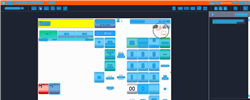
Task: Trigger Based Attended Automation
Workflow: NAMOS_PH_Refund_ItemRefund_WithoutVoidLineItem

Step 1: Computer Vision in window 'Web Rep Console*' (msedge.exe)

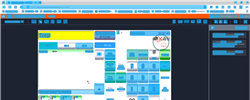
Step 2: CV refresh

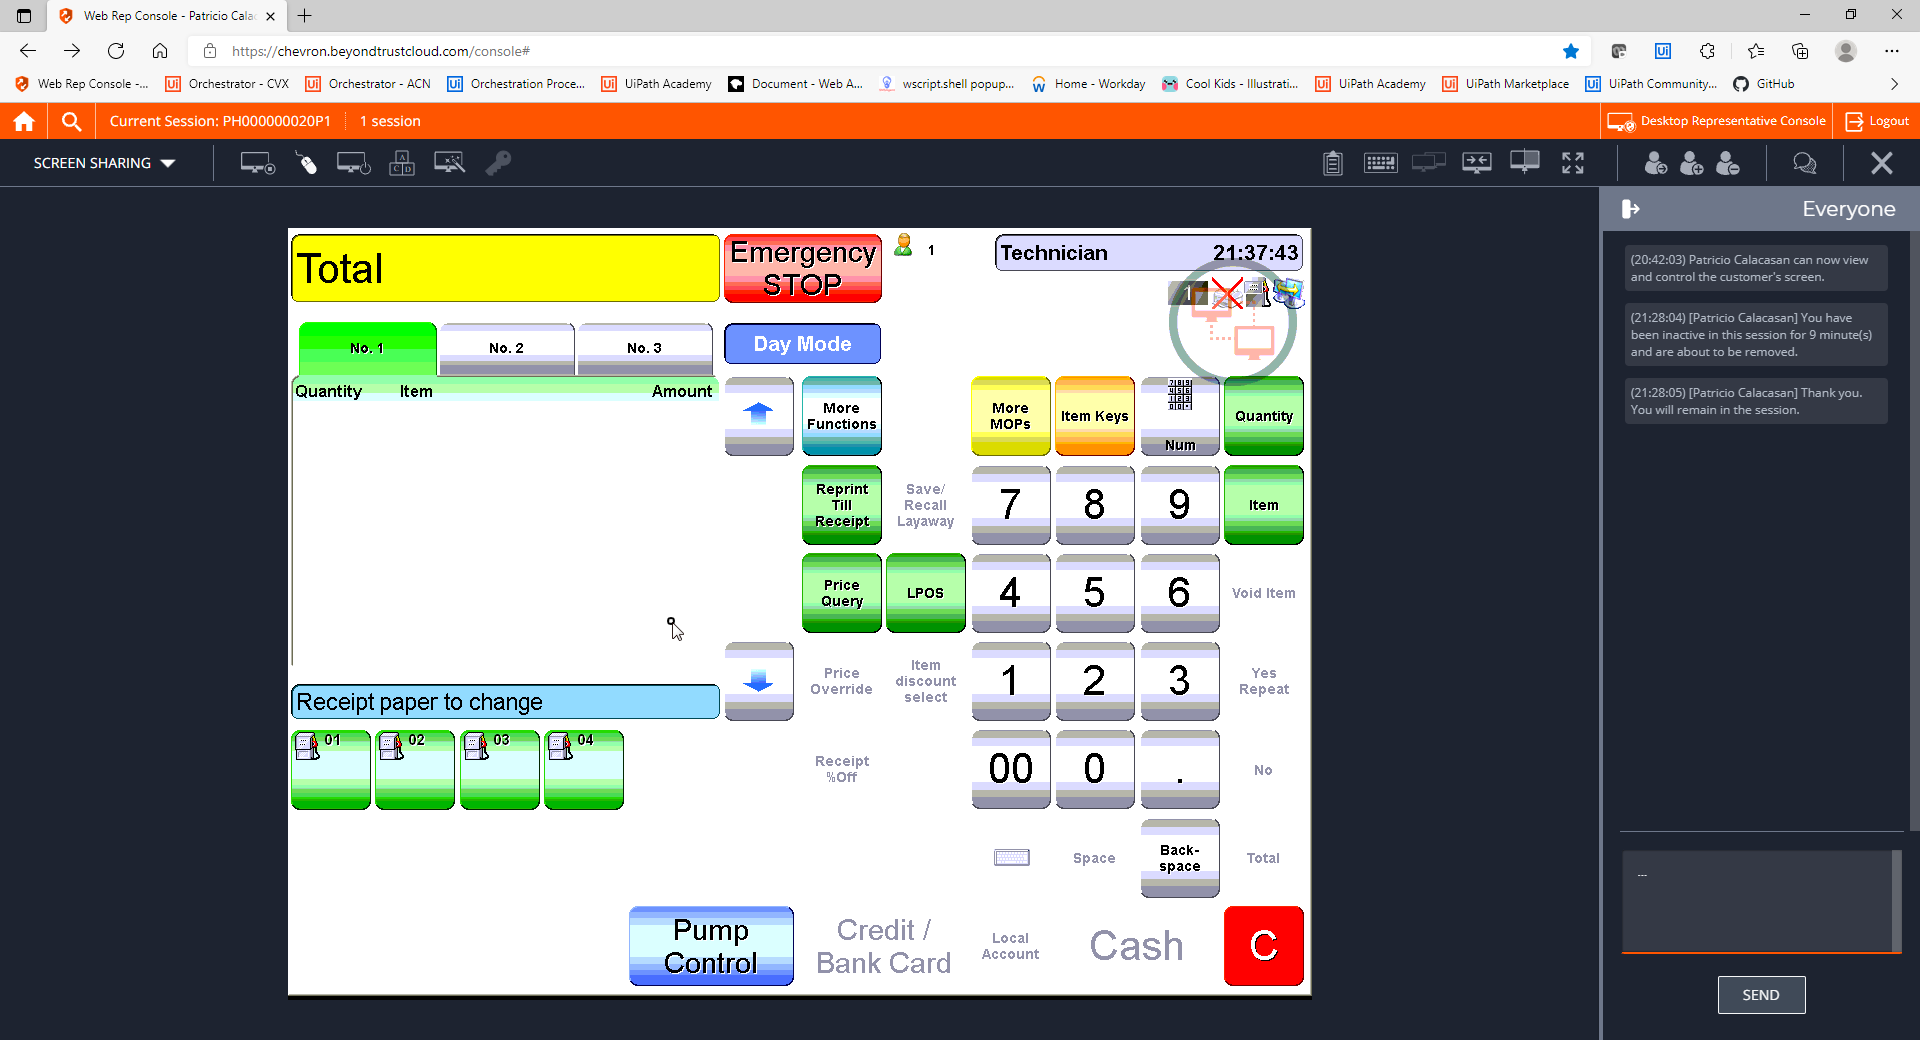
Step 3: CVCache

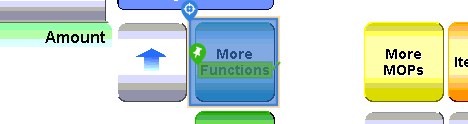
Step 4 [try]: CV Click - Button

Step 5: CvDescriptor (same screen as step 4)

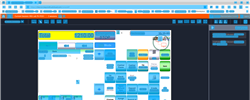
Step 6: CV refresh

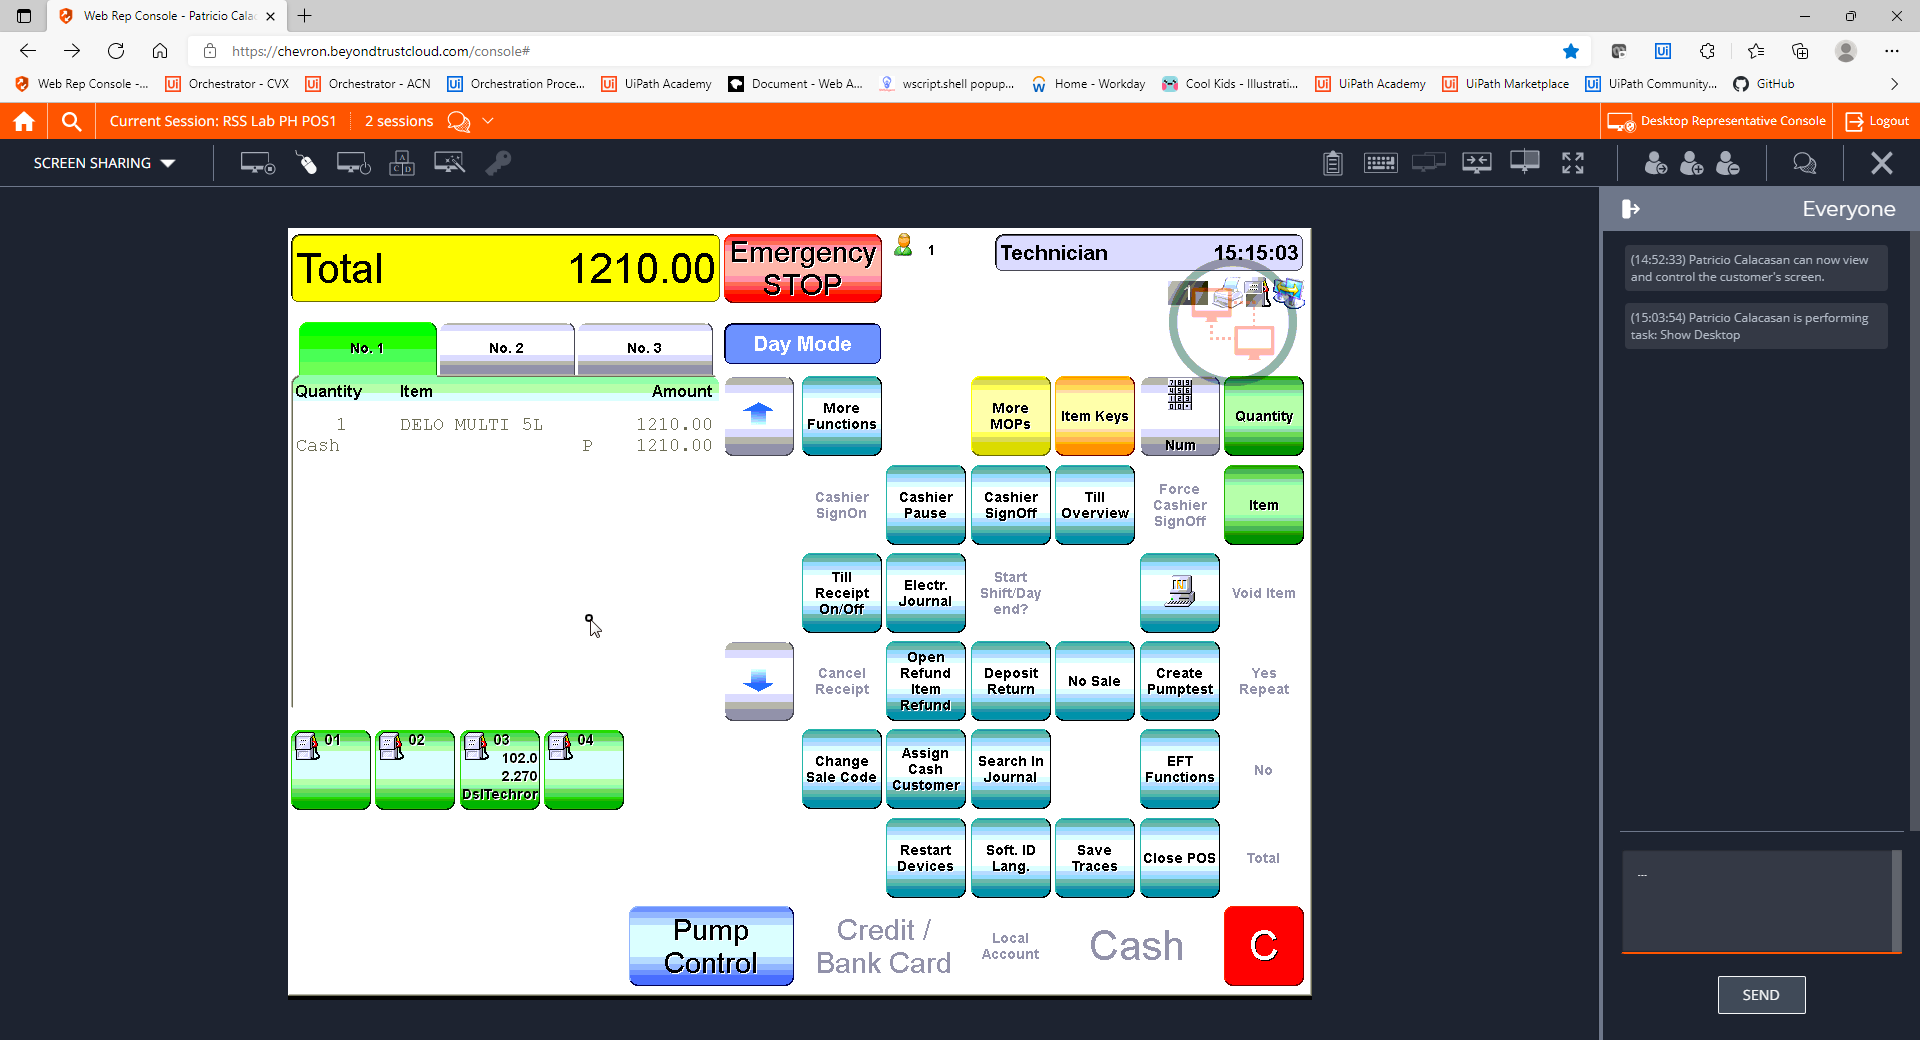
Step 7: CVCache

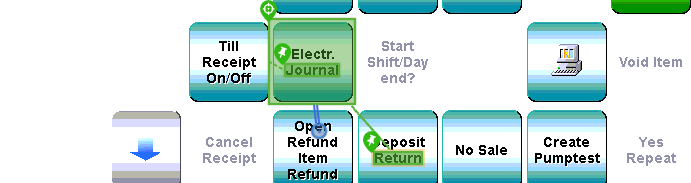
Step 8 [try]: CV Click - Button

Step 9: CvDescriptor (same screen as step 8)

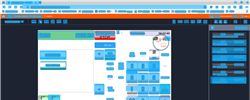
Step 10: CV refresh

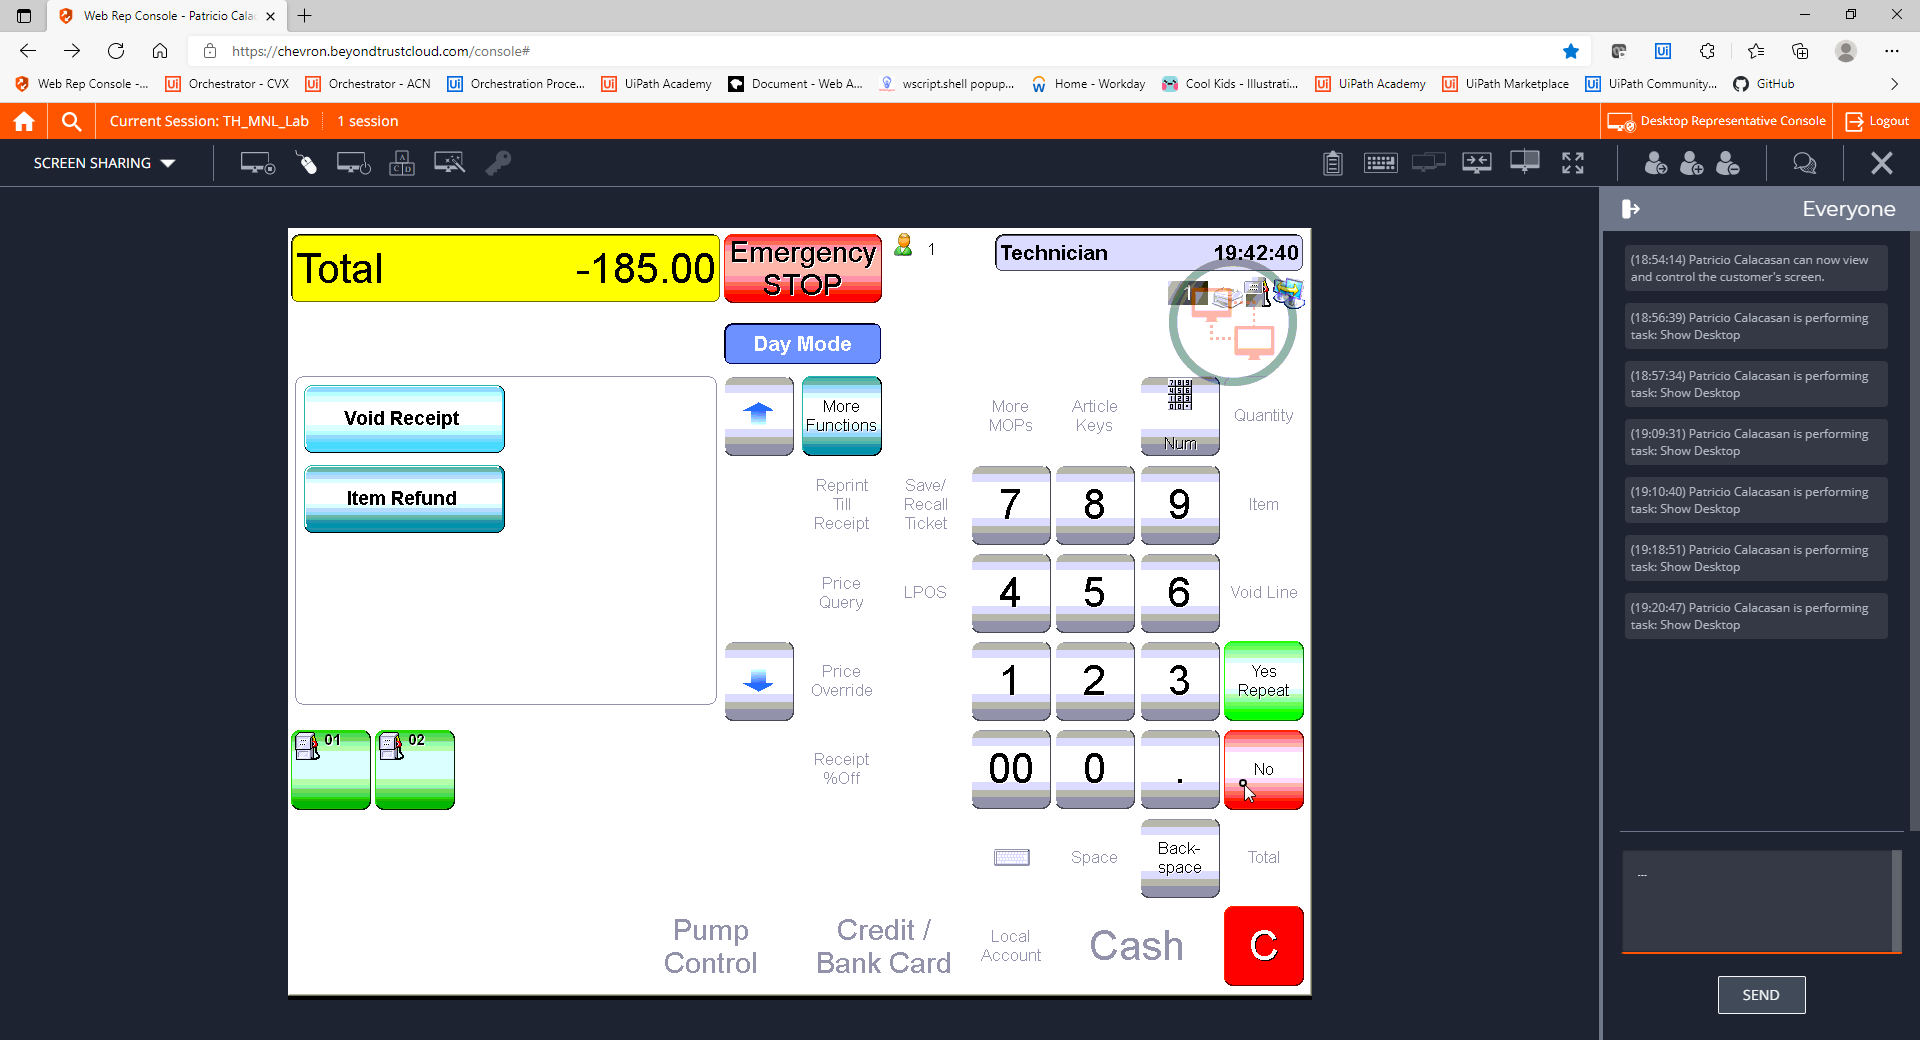
Step 11: CVCache

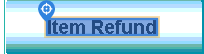
Step 12 [try]: CV Click - Text

Step 13: CvDescriptor (same screen as step 12)

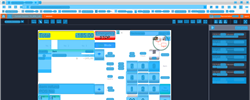
Step 14: CV refresh

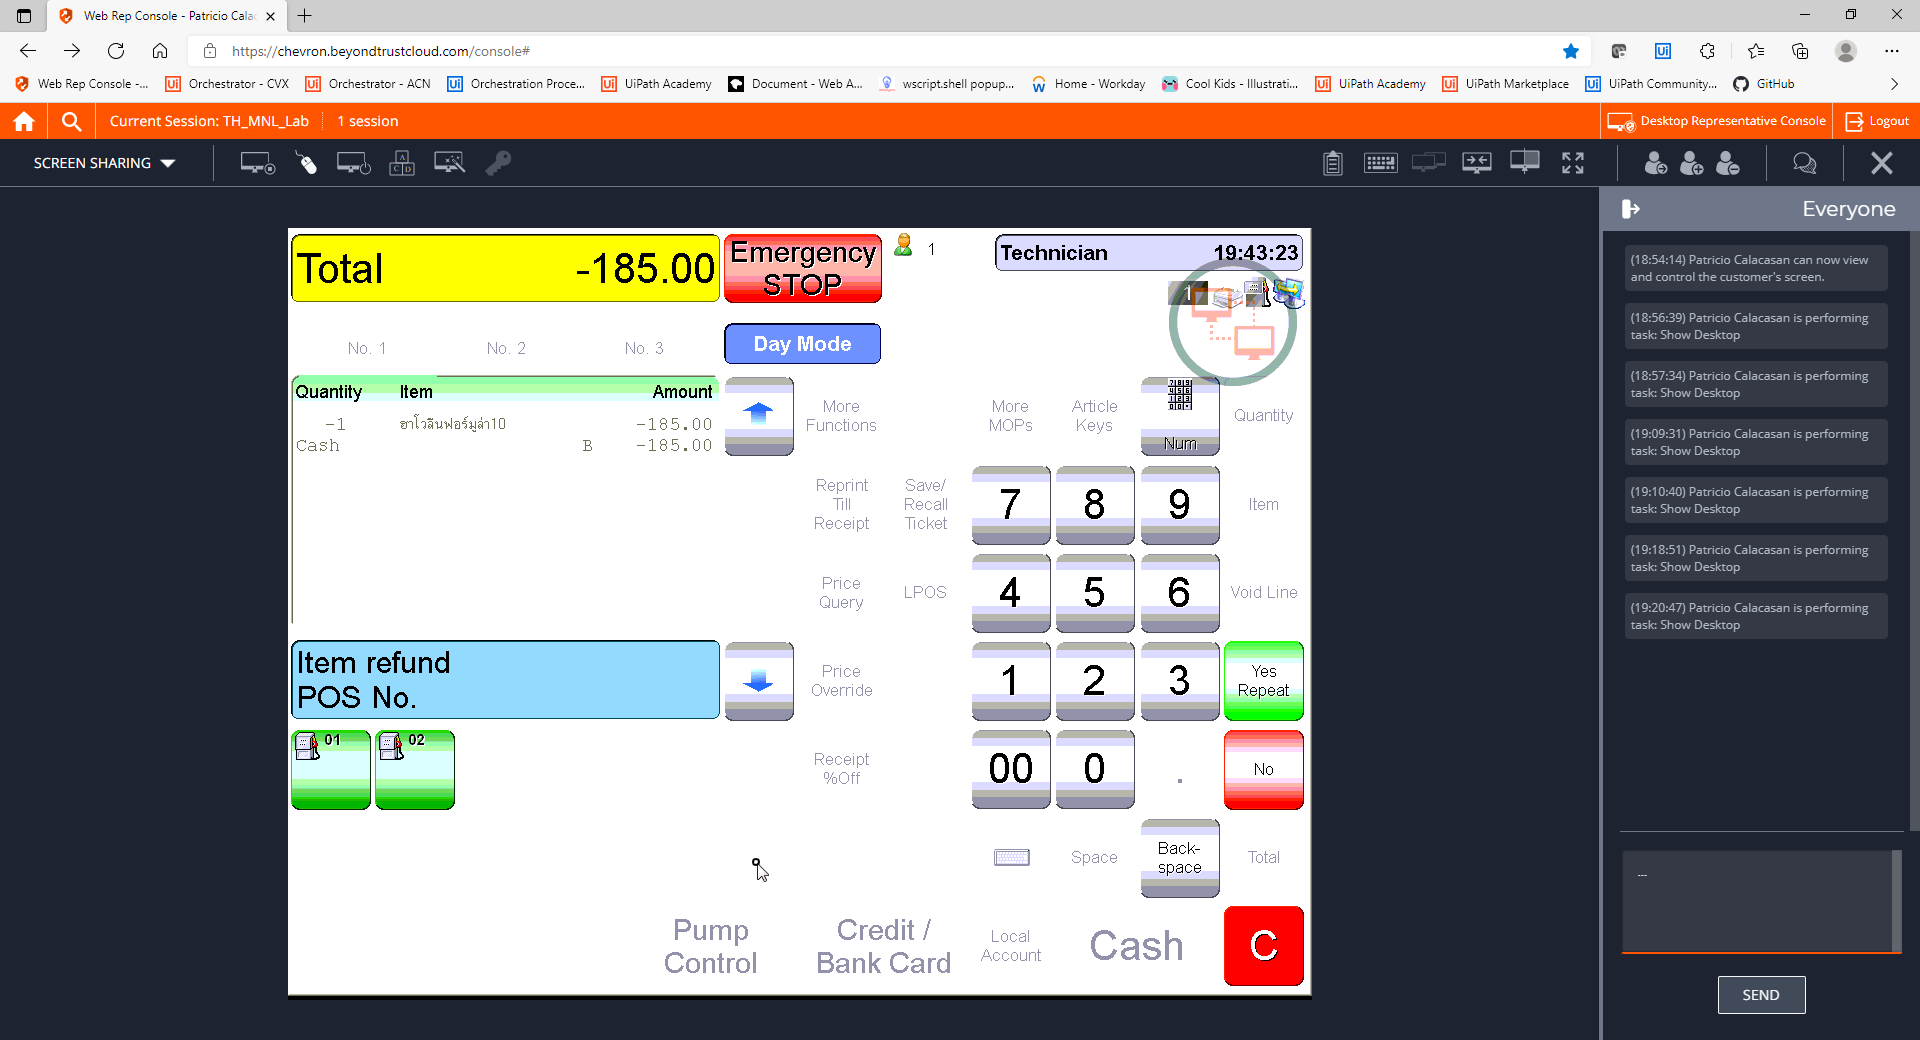
Step 15: CVCache

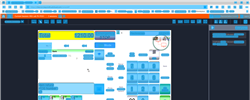
Step 16: CV refresh

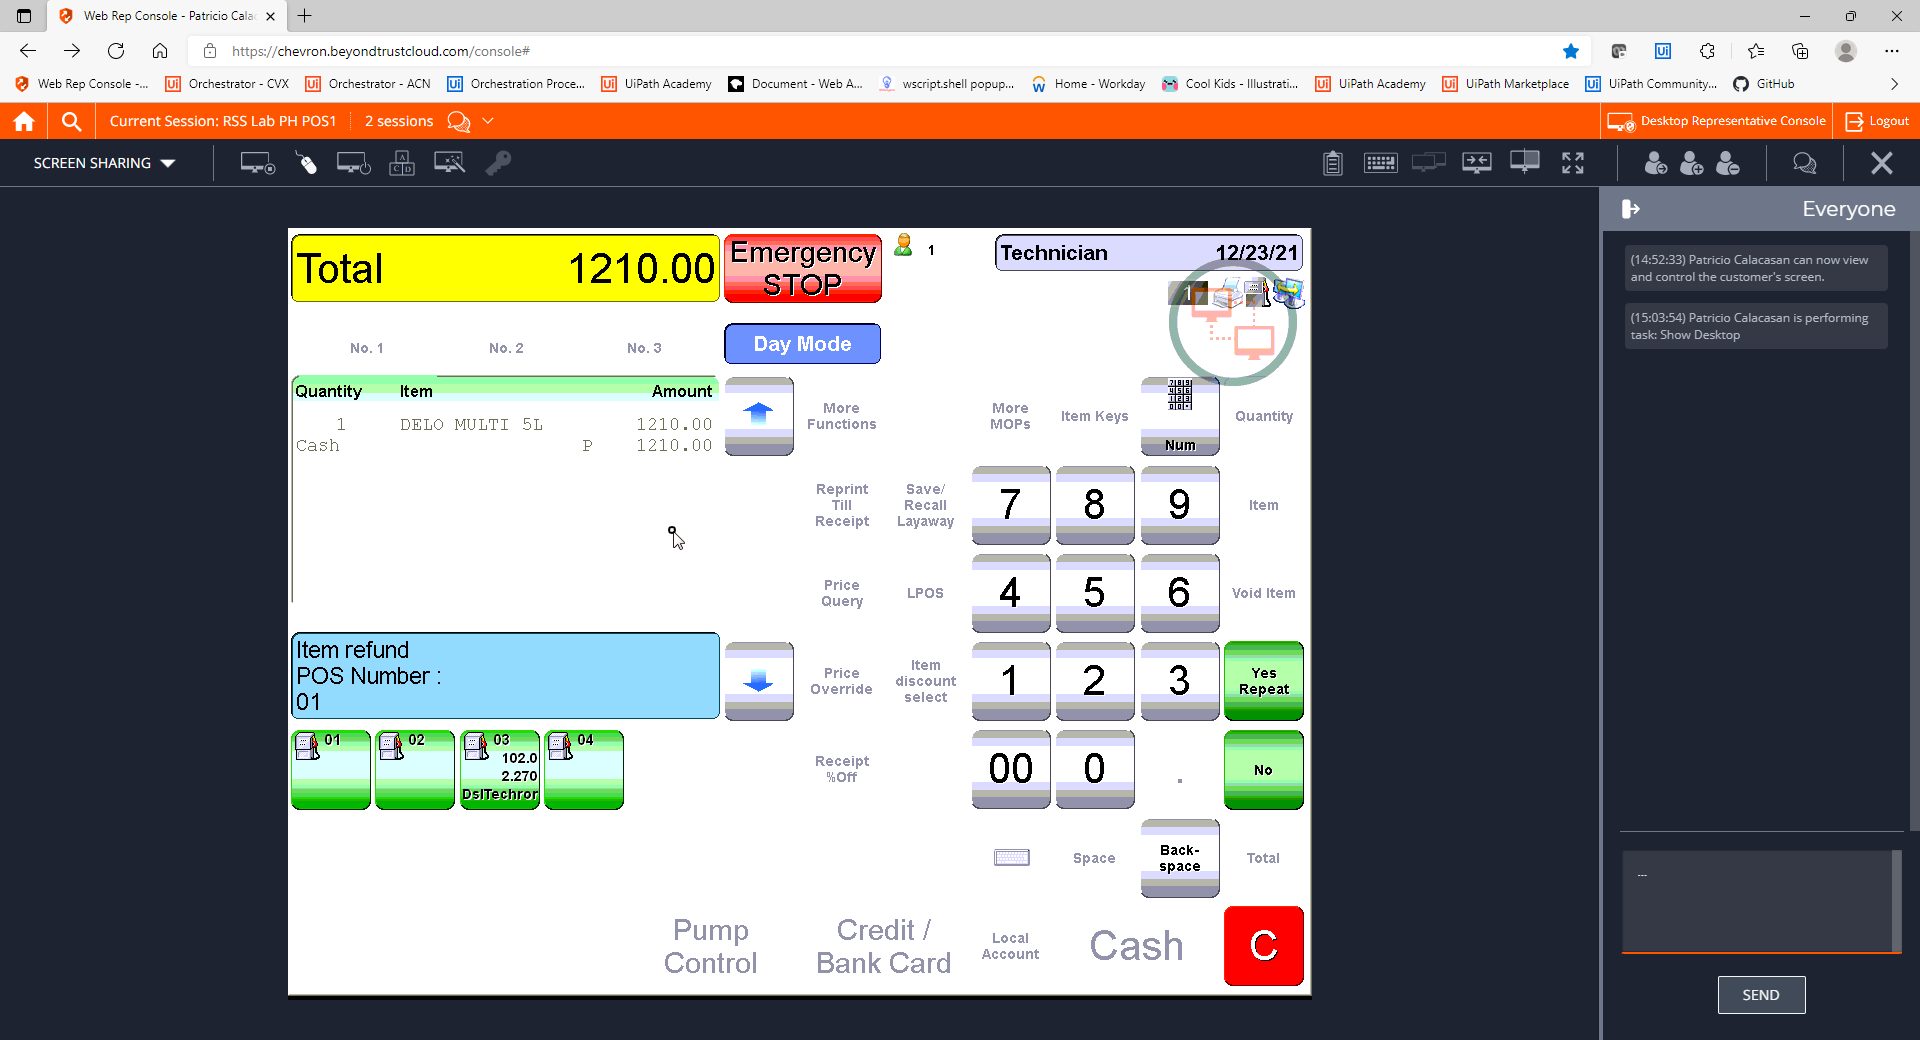
Step 17: CVCache

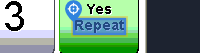
Step 18 [try]: CV Click - Text

Step 19: CvDescriptor (same screen as step 18)

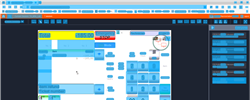
Step 20: CV refresh

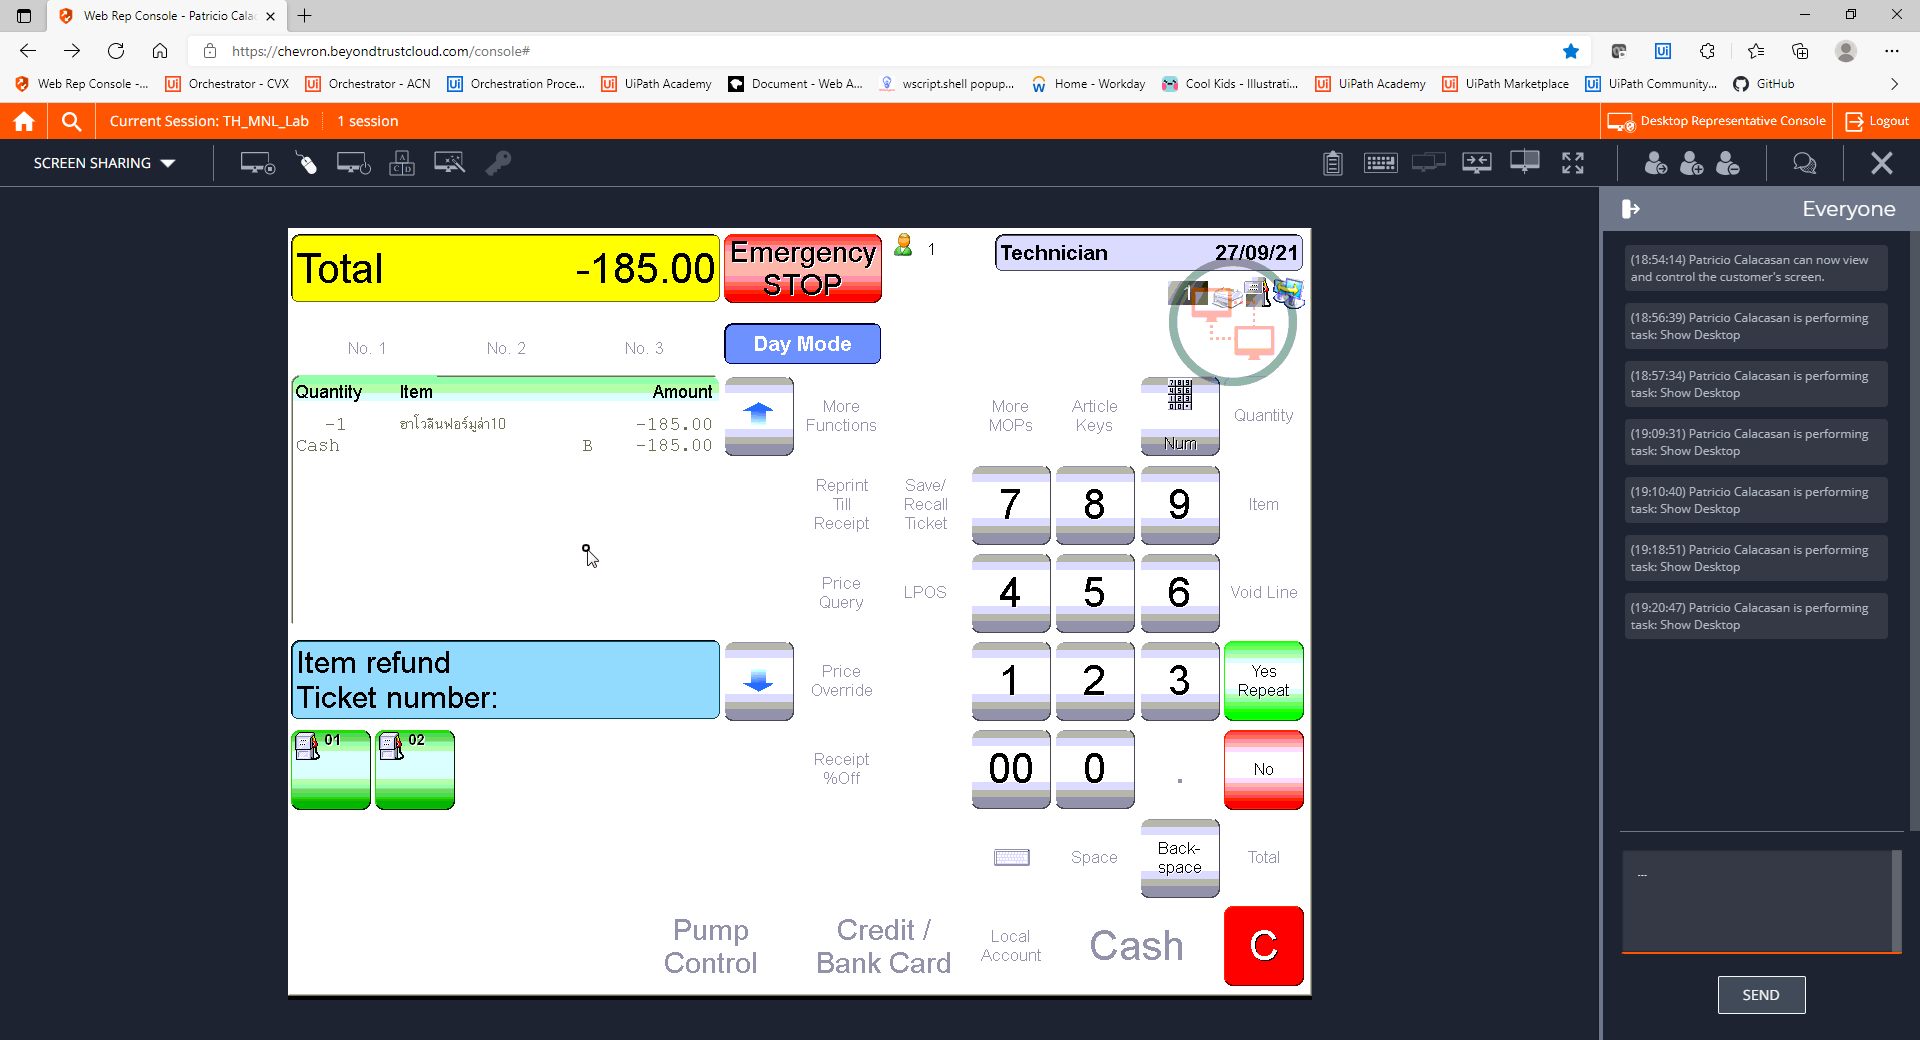
Step 21: CVCache

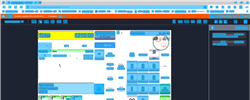
Step 22: CV refresh

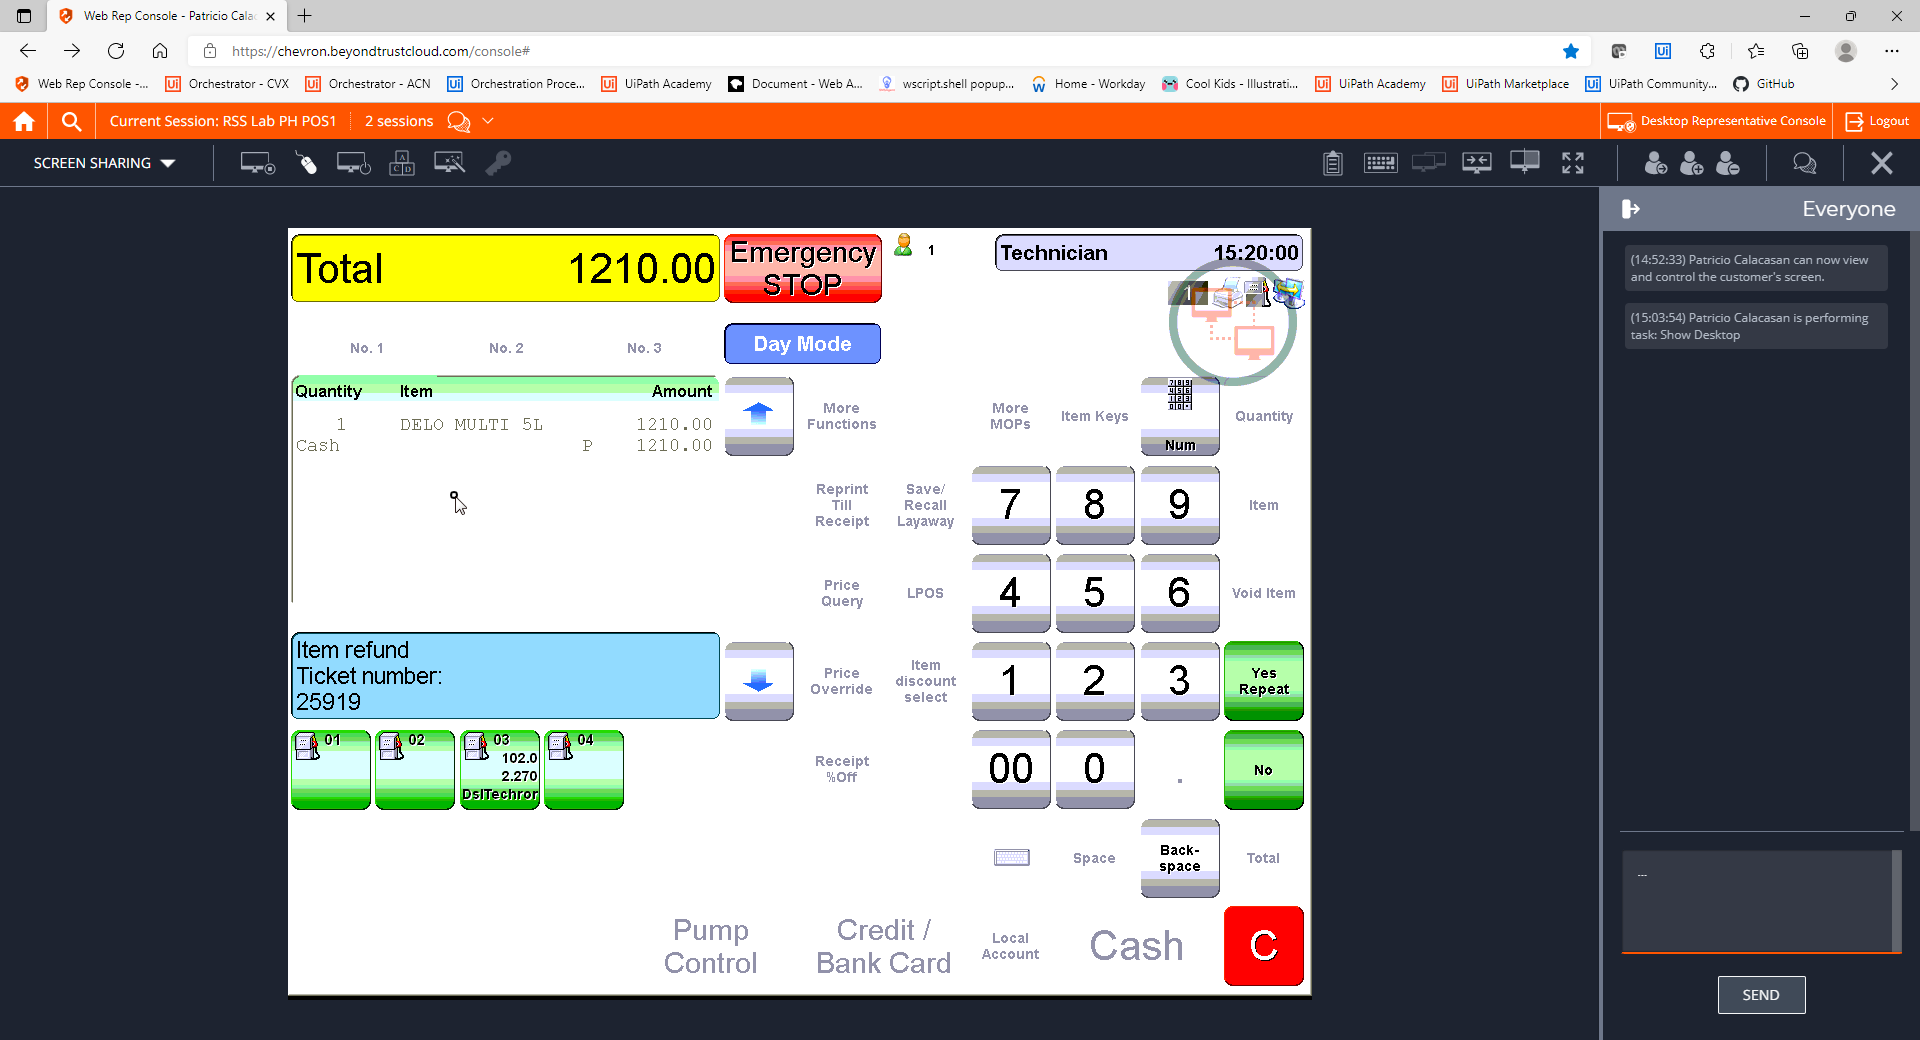
Step 23: CVCache

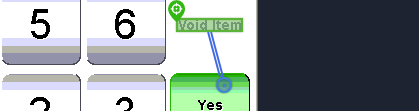
Step 24 [try]: CV Click - Text

Step 25: CvDescriptor (same screen as step 24)

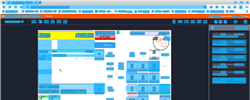
Step 26: CV refresh

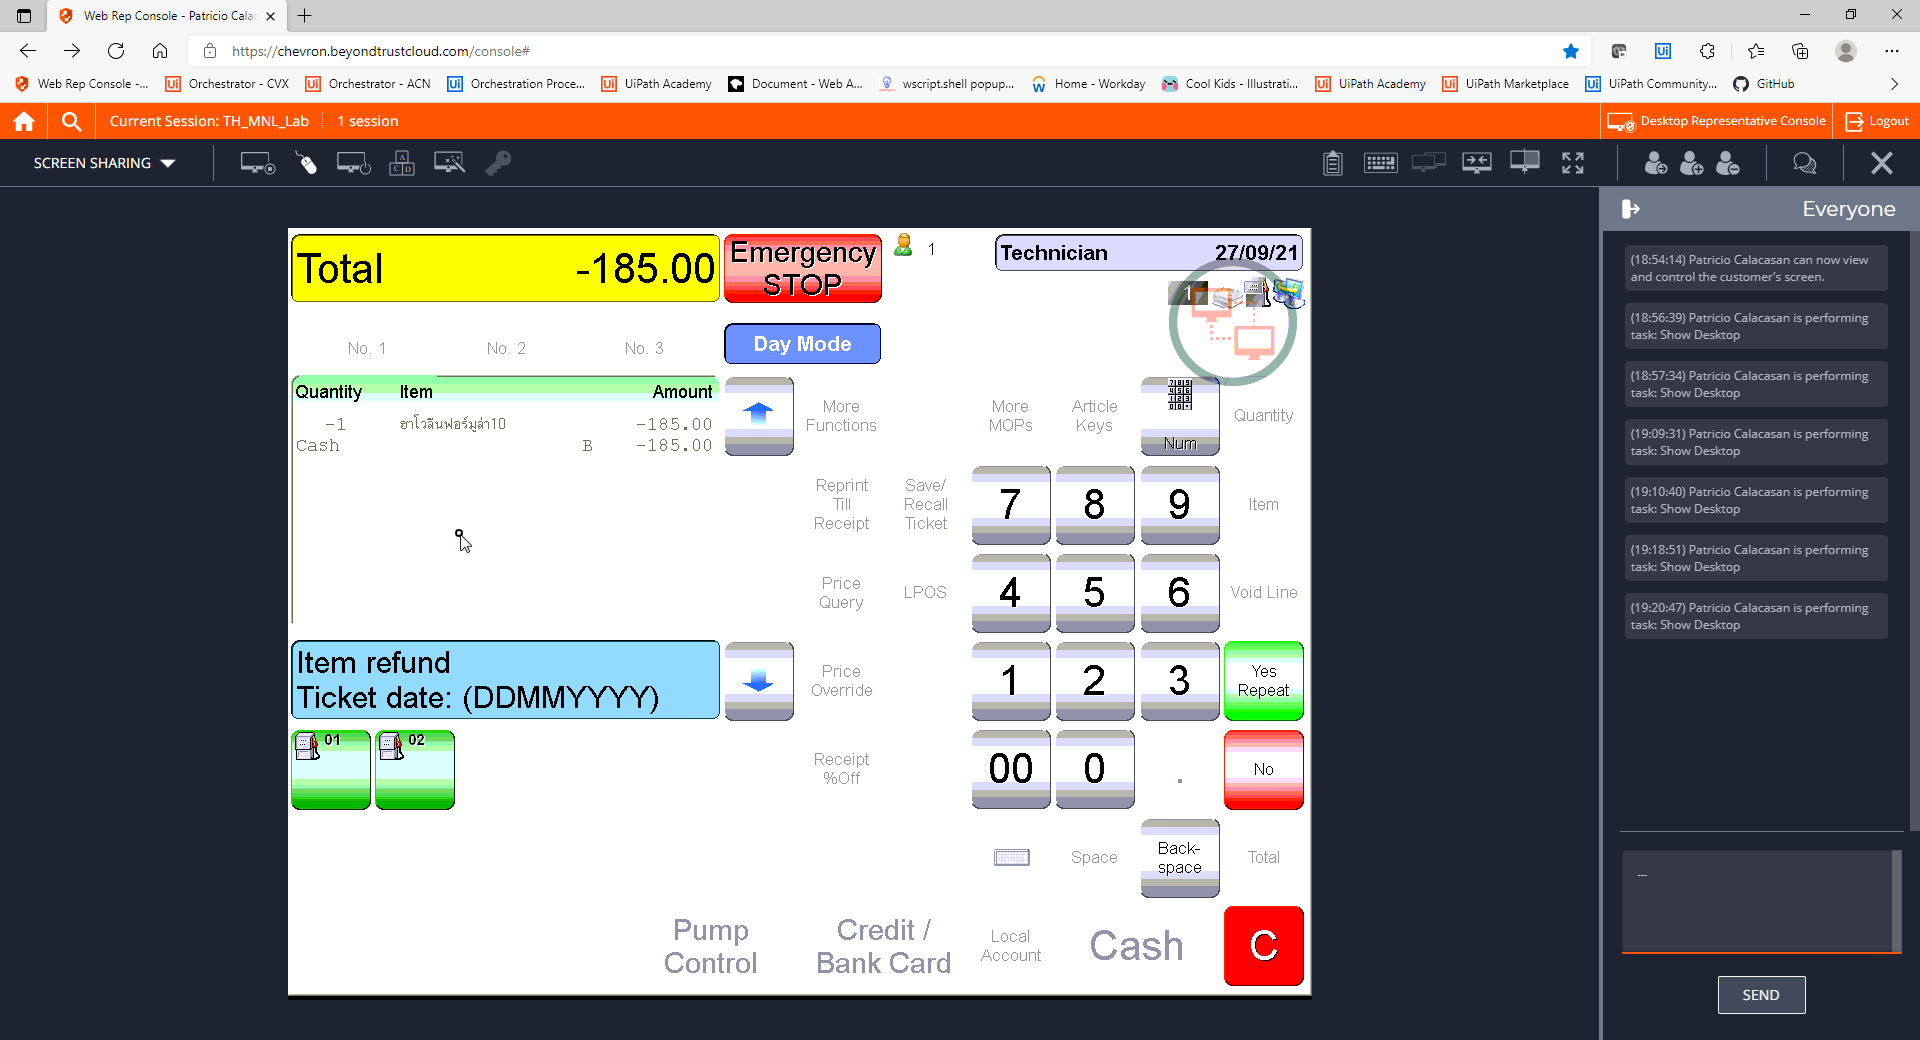
Step 27: CVCache

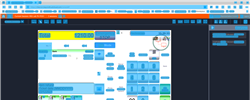
Step 28: CV refresh

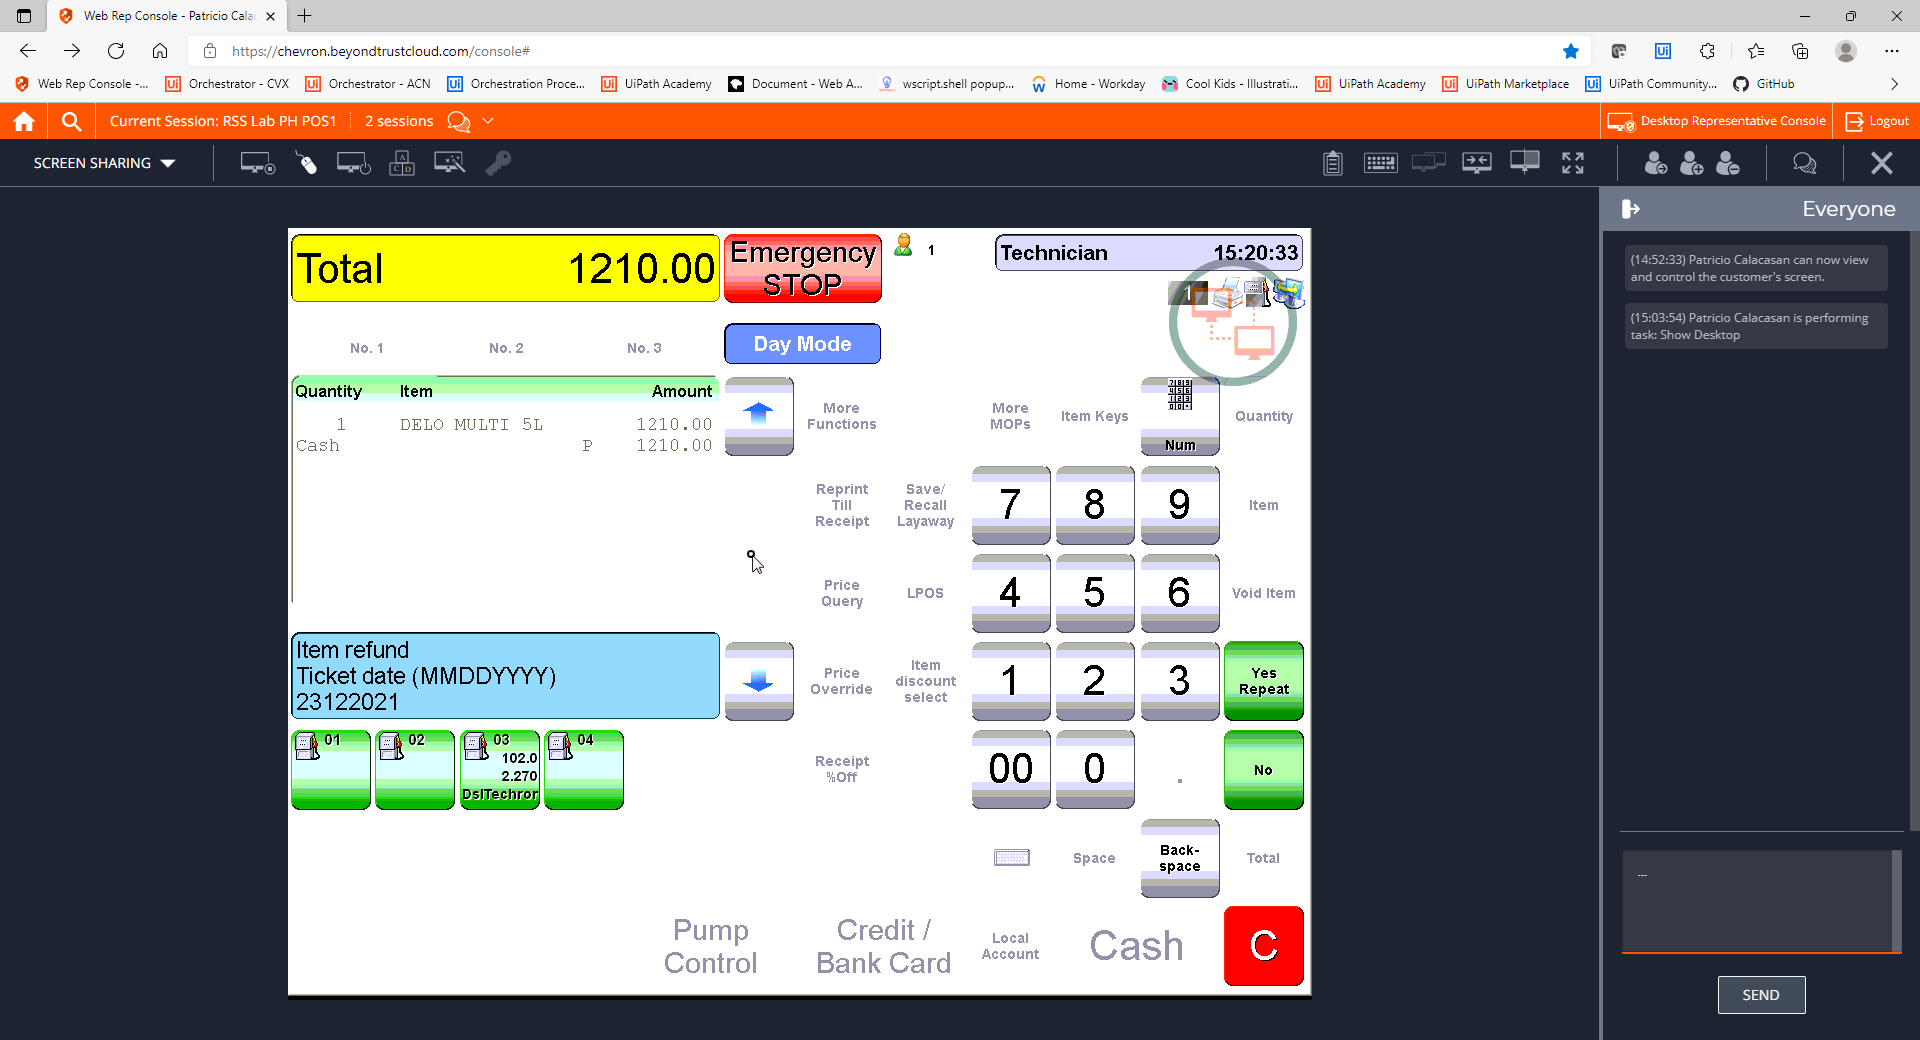
Step 29: CVCache

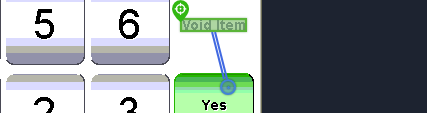
Step 30 [try]: CV Click - Text

Step 31: CvDescriptor (same screen as step 30)

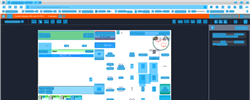
Step 32: CV refresh

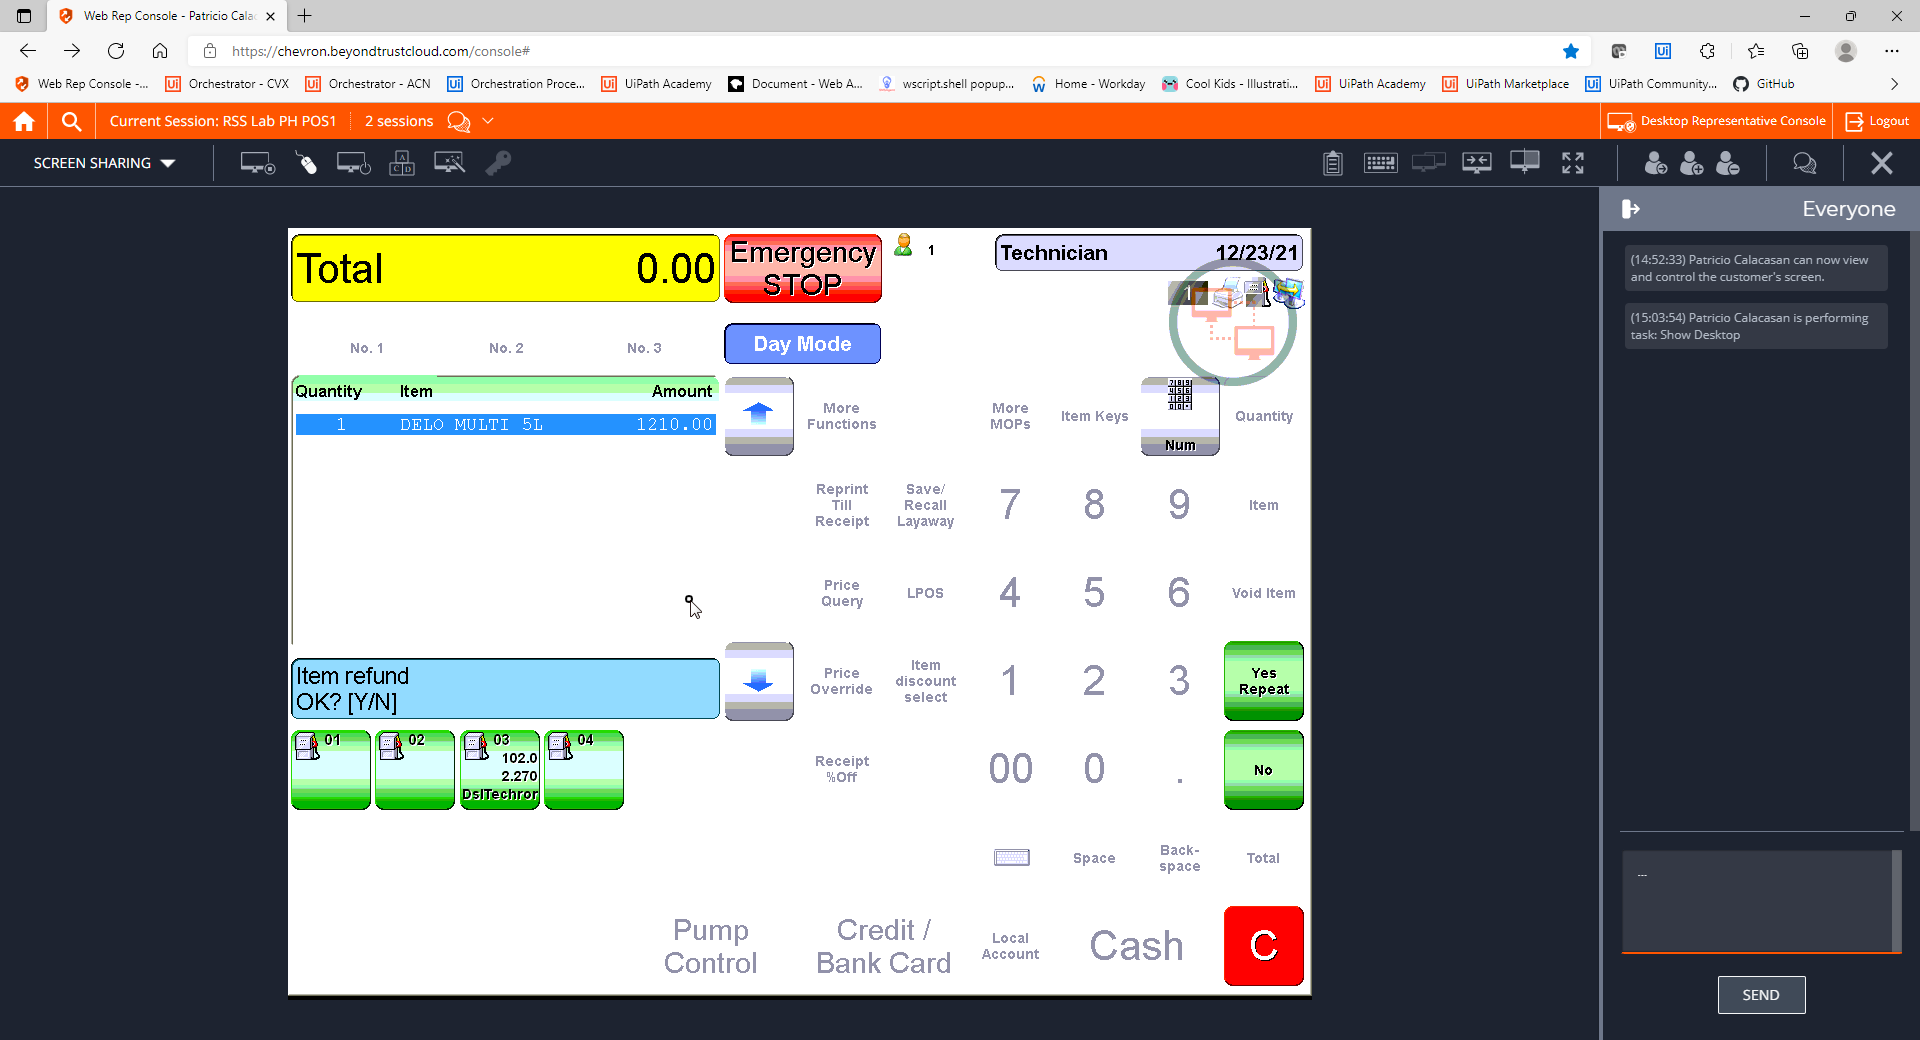
Step 33: CVCache

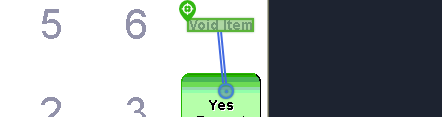
Step 34 [try]: CV Click - Text

Step 35: CvDescriptor (same screen as step 34)

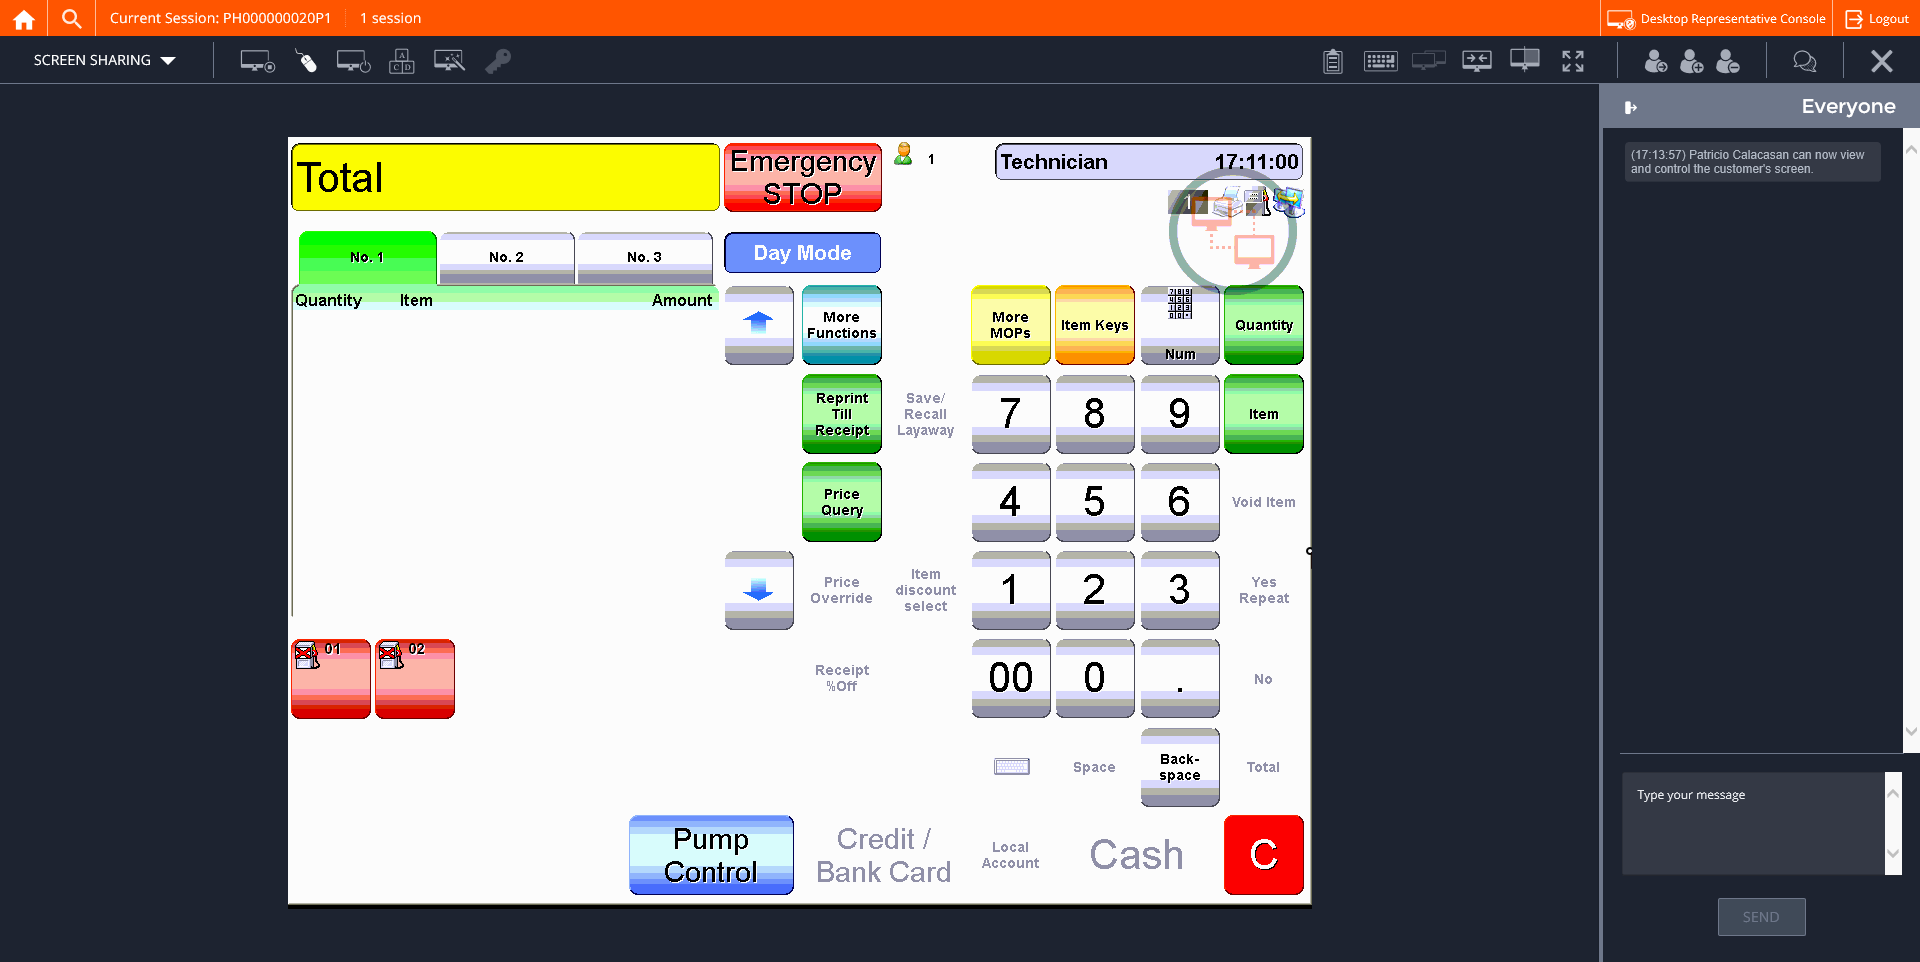
Step 36: CVCache